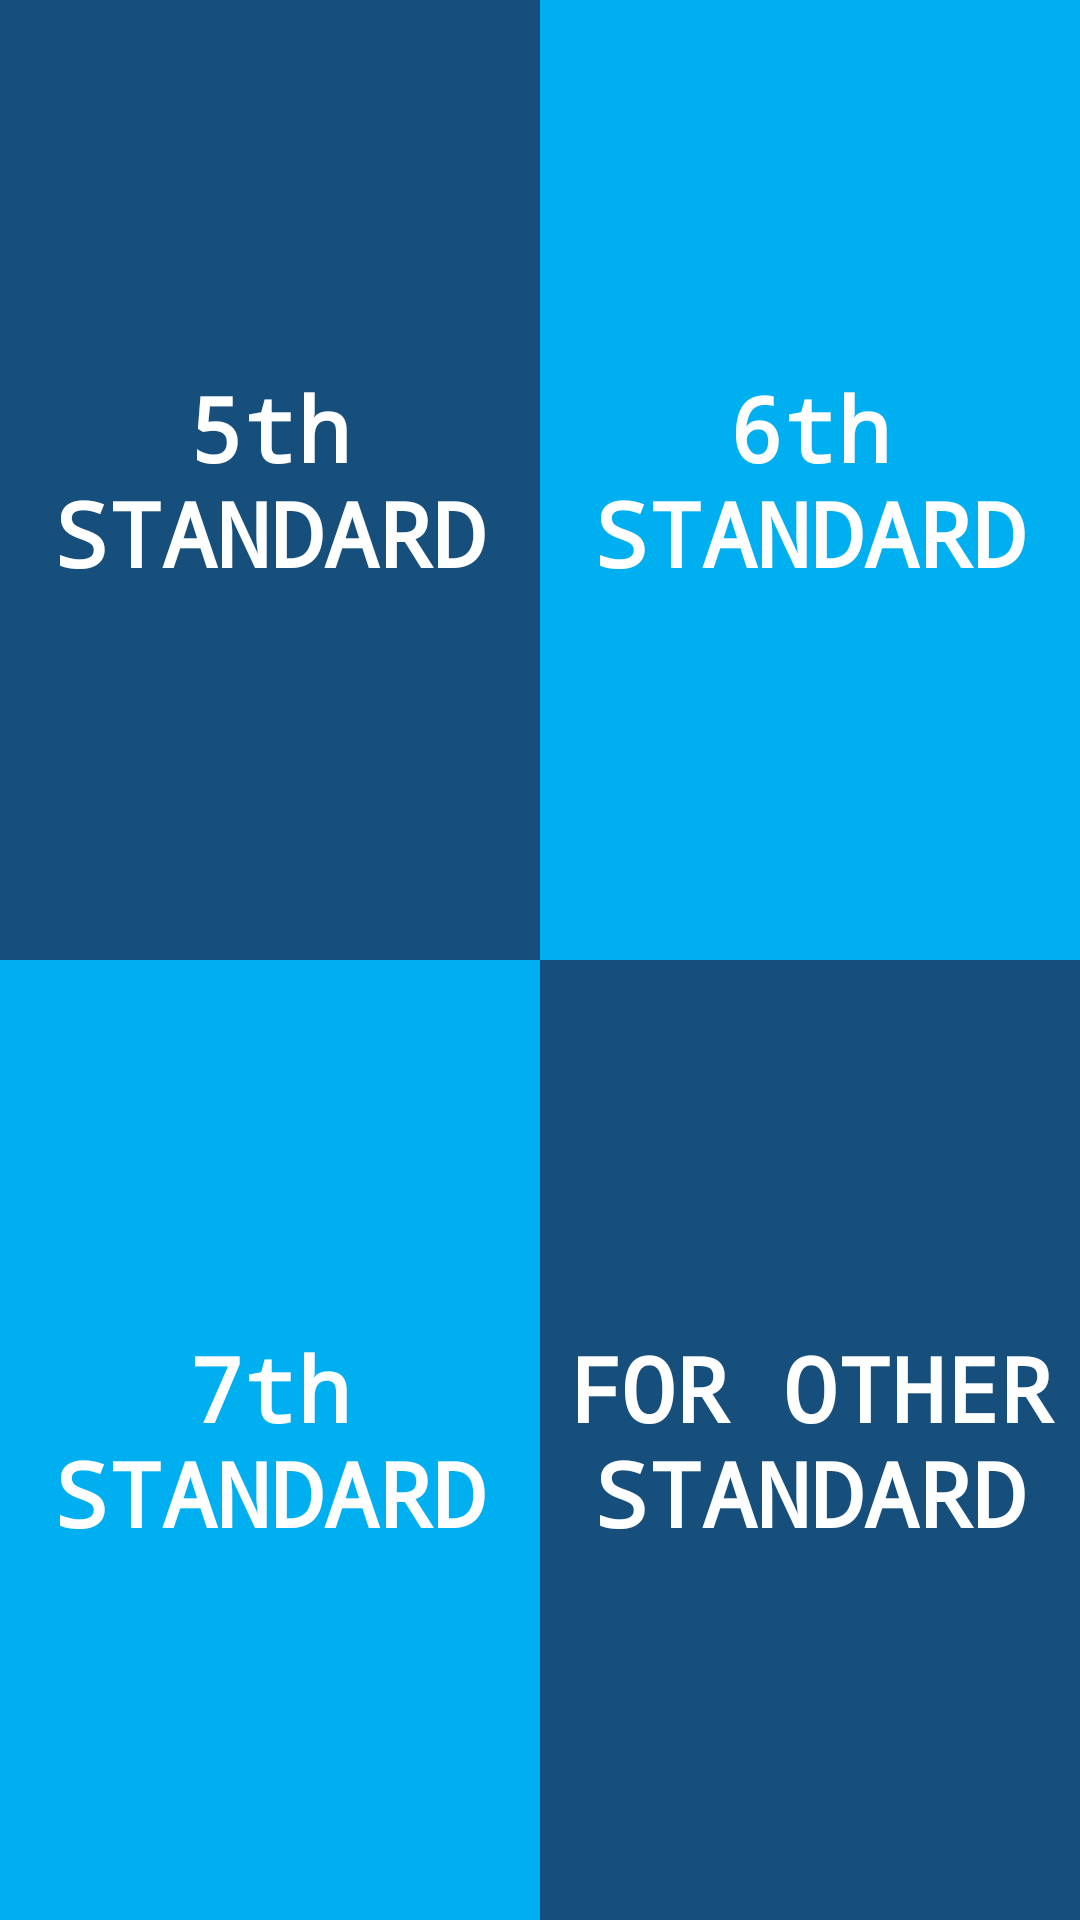

Layout XML and referenced resources for this Android screen:
<!-- AndroidManifest.xml: activity theme Theme.AppCompat.NoActionBar -->
<!-- res/layout/activity_study.xml -->
<?xml version="1.0" encoding="utf-8"?>
<LinearLayout xmlns:android="http://schemas.android.com/apk/res/android"
    xmlns:app="http://schemas.android.com/apk/res-auto"
    xmlns:tools="http://schemas.android.com/tools"
    android:layout_width="match_parent"
    android:layout_height="match_parent"
    android:background="@color/white"
    android:fitsSystemWindows="true"
    android:orientation="vertical">

    <LinearLayout
        android:layout_width="match_parent"
        android:layout_height="0dp"
        android:layout_weight="1"
        android:orientation="horizontal">

        <RelativeLayout
            android:id="@+id/five"
            android:layout_width="0dp"
            android:layout_height="match_parent"
            android:layout_weight="1"
            android:orientation="vertical"
            android:background="@color/dark_blue">

            <TextView
                android:id="@+id/message_text"
                android:layout_width="wrap_content"
                android:layout_height="wrap_content"
                android:text="@string/five"
                android:layout_centerInParent="true"
                android:layout_centerHorizontal="true"
                android:gravity="center"
                android:textSize="30sp"
                android:textStyle="bold"
                android:fontFamily="monospace"
                android:textColor="@color/white"/>

        </RelativeLayout>

        <RelativeLayout
            android:id="@+id/six"
            android:layout_width="0dp"
            android:layout_height="match_parent"
            android:layout_weight="1"
            android:orientation="vertical"
            android:background="@color/light_blue">

            <TextView
                android:id="@+id/battery_text"
                android:layout_width="wrap_content"
                android:layout_height="wrap_content"
                android:text="@string/six"
                android:layout_centerInParent="true"
                android:layout_centerHorizontal="true"
                android:gravity="center"
                android:textSize="30sp"
                android:textStyle="bold"
                android:fontFamily="monospace"
                android:textColor="@color/white"/>

        </RelativeLayout>

    </LinearLayout>

    <LinearLayout
        android:layout_width="match_parent"
        android:layout_height="0dp"
        android:layout_weight="1"
        android:orientation="horizontal">

        <RelativeLayout
            android:id="@+id/seven"
            android:layout_width="0dp"
            android:layout_height="match_parent"
            android:layout_weight="1"
            android:orientation="vertical"
            android:background="@color/light_blue">

            <TextView
                android:id="@+id/search_text"
                android:layout_width="wrap_content"
                android:layout_height="wrap_content"
                android:text="@string/seven"
                android:layout_centerInParent="true"
                android:layout_centerHorizontal="true"
                android:gravity="center"
                android:textSize="30sp"
                android:textStyle="bold"
                android:fontFamily="monospace"
                android:textColor="@color/white"/>

        </RelativeLayout>

        <RelativeLayout
            android:id="@+id/other"
            android:layout_width="0dp"
            android:layout_height="match_parent"
            android:layout_weight="1"
            android:orientation="vertical"
            android:background="@color/dark_blue">

            <TextView
                android:id="@+id/study_text"
                android:layout_width="wrap_content"
                android:layout_height="wrap_content"
                android:text="@string/other"
                android:layout_centerInParent="true"
                android:layout_centerHorizontal="true"
                android:gravity="center"
                android:textSize="30sp"
                android:textStyle="bold"
                android:fontFamily="monospace"
                android:textColor="@color/white"/>

        </RelativeLayout>

    </LinearLayout>


</LinearLayout>
<!-- resources referenced by this layout -->
<resources>
  <color name="dark_blue">#174F7C</color>
  <color name="light_blue">#00AFEF</color>
  <color name="white">#FFFFFFFF</color>
  <string name="five">5th STANDARD</string>
  <string name="other">FOR OTHER STANDARD</string>
  <string name="seven">7th STANDARD</string>
  <string name="six">6th STANDARD</string>
</resources>
